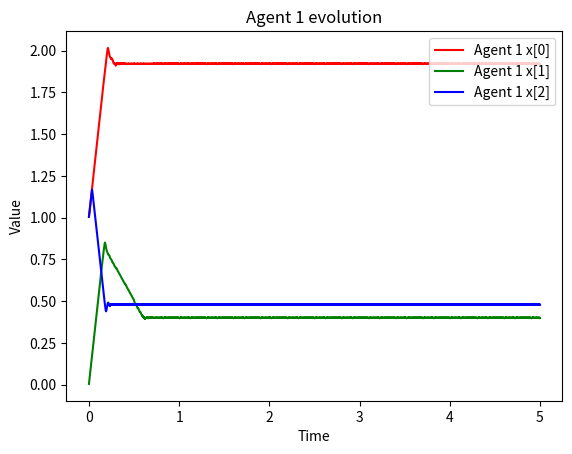
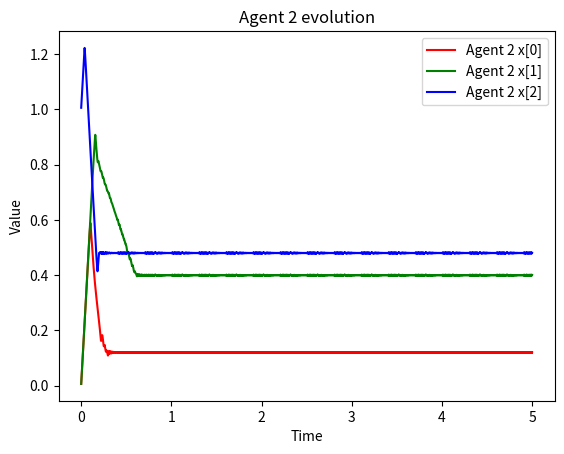
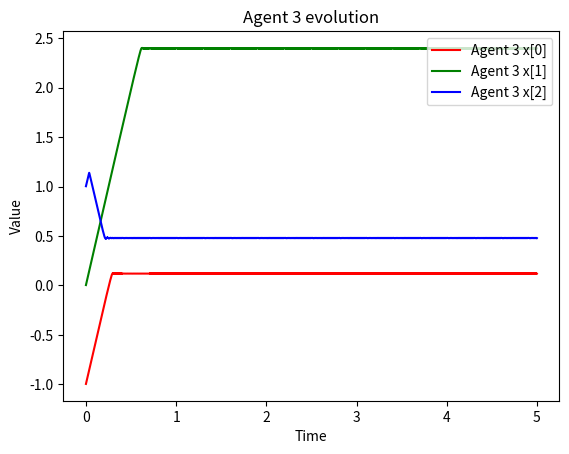
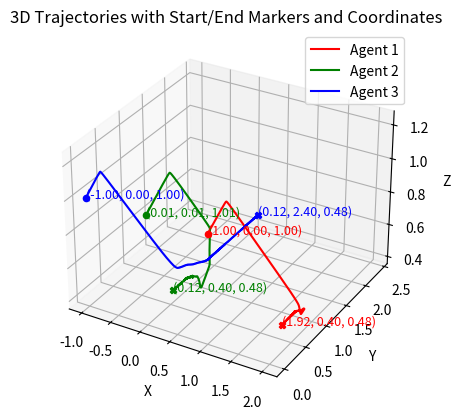

Write Python code to recreate these figures, in order.
import numpy as np
import matplotlib.pyplot as plt
from mpl_toolkits.mplot3d import Axes3D

class Simulation:
    """
    模拟车辆/代理系统的演化，包括更新动作、估计以及绘图展示。
    """
    def __init__(self):
        # ----- 系统参数 (严格保留原有设定) -----
        self.agent_count = 3
        self.dt = 1e-3
        self.epochs = 5000

        self.action_count = 6
        
        # 状态、动作初始值 (3 agents * 6 actions = 18 dims)
        self.action = np.array([0.1, 0.0, 0.1,
                                0.0, 0.0, 0.0,
                                0.0, 0.0, 0.1,
                                -0.0, -0.0, 0.0,
                                -0.1, 0.0, 0.1,
                                -0.0, 0.0, 0.0])*10
        
        self.estimate = np.zeros(self.agent_count*self.agent_count*self.action_count) 

        self.p = 0.5      
        self.q = 1.5

        # ----- 矩阵构造：预定义三种 3节点 拓扑用于切换 -----
        # 拓扑 1: 原有的全连接图
        self.adj1 = np.array([
            [0, 1, 1],
            [1, 0, 1],
            [1, 1, 0],
        ])
        # 拓扑 2: 链式图 (1-2-3)
        self.adj2 = np.array([
            [0, 1, 0],
            [1, 0, 1],
            [0, 1, 0],
        ])
        # 拓扑 3: 星型/部分断开图 (仅 1-3, 2-3)
        self.adj3 = np.array([
            [0, 0, 1],
            [0, 0, 1],
            [1, 1, 0],
        ])

        # 初始化赋值为拓扑 1
        self.adjacency_matrix = self.adj1
        self.laplacian_matrix = np.diag(self.adjacency_matrix.sum(axis=1)) - self.adjacency_matrix

        self.I = np.eye(self.agent_count)
        self.I2 = np.eye(self.agent_count**2)
        self.I3 = np.eye(self.agent_count*self.action_count)
        self.I4 = np.eye(self.action_count)
        self.digA = np.diag(self.adjacency_matrix.flatten())

        self.desire_position = np.array([3, 2, 1.2, 0, 0, 0,
                                         1.2, 2 , 1.2, 1, 1, 1,
                                         1.2, 4, 1.2, 0, 0, 0])
        
        delta11 = np.array([6, 5, 4])
        self.delta1 = np.kron(np.diag(delta11), self.I3)

        delta12 = np.array([4, 5, 5])
        self.delta2 = np.kron(np.diag(delta12), self.I3)

        delta13 = np.array([10, 8, 10,])
        self.delta3 = np.kron(np.diag(delta13), self.I3)

        delta = np.array([5, 6, 4])
        self.delta = np.kron(np.diag(delta), self.I4)

    @staticmethod
    def my_sign(values, power):
        powered = np.zeros(values.shape)
        for index, value in enumerate(values):
            abs_val = np.abs(value)
            powered[index] = (value / (abs_val + 1e-2)) * (abs_val ** power)
        return powered
    
    def update_topology(self, step):
        """
        每仿真 0.1s 切换一次拓扑图
        """
        cycle_length = int(0.1 / self.dt)  # 0.1s 对应的步数 (100)
        graph_idx = (step // cycle_length) % 3
        
        if graph_idx == 0:
            adj = self.adj1
        elif graph_idx == 1:
            adj = self.adj2
        else:
            adj = self.adj3
            
        # 重新计算依赖于当前拓扑的矩阵
        self.adjacency_matrix = adj
        self.laplacian_matrix = np.diag(adj.sum(axis=1)) - adj
        self.digA = np.diag(adj.flatten())

    def get_gradient(self, estimate, i):
        y_i = estimate[(self.action_count*self.agent_count)*i:(self.action_count*self.agent_count)*(i+1)] 
        x_i = y_i[self.action_count*i:self.action_count*(i+1)]
        graident = np.zeros(x_i.shape)
        p_i = self.desire_position[self.action_count*i:self.action_count*(i+1)]
        graident += (x_i - 2*p_i)
        
        y_sum = np.zeros(x_i.shape)
        # 这里将内层循环变量修改为 j，避免覆盖传入的智能体索引 i
        for j in range(self.agent_count):
            y_sum += y_i[self.action_count*j:self.action_count*(j+1)]
            
        graident += y_sum + x_i
        graident = graident/(self.agent_count)
        return graident

    def update(self, action, estimate, run_time):
        # 构建整体更新矩阵 M，结合拉普拉斯与辅助对角矩阵 (会随拓扑切换自动更新)
        M = np.kron(self.laplacian_matrix, self.I) + self.digA
        estimate_delta = np.kron(M, self.I4) @ (estimate - np.kron(np.ones(self.agent_count).T, action))
        estimate_update = (self.delta1 @ self.my_sign(estimate_delta, self.p) +
                           self.delta2 @ self.my_sign(estimate_delta, self.q) +
                           self.delta3 @ self.my_sign(estimate_delta, 0))

        # 计算梯度信息
        gradients = np.array([])
        for i in range(self.agent_count):
            gradients = np.concatenate((gradients, self.get_gradient(estimate, i)))
            
        action_update = self.delta @ self.my_sign(gradients, 0)
        return -action_update, -estimate_update

    def run(self):
        time_list = []
        action_history = []
        estimate_history = []
        
        for i in range(self.epochs):
            # 每步更新或切换拓扑
            self.update_topology(i)
            
            current_time = i * self.dt
            act_update, est_update = self.update(self.action, self.estimate, current_time)
            self.action = self.action + act_update * self.dt
            self.estimate = self.estimate + est_update * self.dt

            time_list.append(current_time)
            action_history.append(self.action.copy())
            estimate_history.append(self.estimate.copy())

            if i % 100 == 0:
                print(f"epochs {i}/{self.epochs}")
        
        action_history = np.array(action_history)

        self._plot_actions(time_list, action_history)
        self._plot_3d(action_history)

    def _plot_actions(self, time_list, action_history):
        colors = ['red', 'green', 'blue', 'yellow', 'purple', 'cyan']
        for agent in range(self.agent_count):
            plt.clf()
            for dim in range(3):
                plt.plot(time_list, action_history[:, agent * self.action_count + dim],
                         label=f'Agent {agent+1} x[{dim}]',
                         color=colors[dim % len(colors)])
            plt.xlabel("Time")
            plt.ylabel("Value")
            plt.legend(loc='upper right')
            plt.title(f"Agent {agent+1} evolution")
            plt.savefig(f'action_dimension_{agent+1}.png')

    def _plot_3d(self, action_history):
        colors = ['red', 'green', 'blue', 'yellow', 'purple', 'cyan']
        fig = plt.figure()
        ax = fig.add_subplot(111, projection='3d')
        
        for agent in range(self.agent_count):
            x = action_history[:, agent * self.action_count + 0]
            y = action_history[:, agent * self.action_count + 1]
            z = action_history[:, agent * self.action_count + 2]
            
            ax.plot(x, y, z, color=colors[agent], label=f'Agent {agent+1}')
            
            ax.scatter(x[0], y[0], z[0], color=colors[agent], marker='o', s=20)
            ax.text(x[0], y[0], z[0], f'({x[0]:.2f}, {y[0]:.2f}, {z[0]:.2f})', fontsize=9, color=colors[agent])
            
            ax.scatter(x[-1], y[-1], z[-1], color=colors[agent], marker='X', s=20)
            ax.text(x[-1], y[-1], z[-1], f'({x[-1]:.2f}, {y[-1]:.2f}, {z[-1]:.2f})', fontsize=9, color=colors[agent])
        
        ax.set_xlabel('X')
        ax.set_ylabel('Y')
        ax.set_zlabel('Z')
        ax.set_title('3D Trajectories with Start/End Markers and Coordinates')
        ax.legend(loc='upper right')
        plt.savefig('3d_trajectory.png')

if __name__ == "__main__":
    sim = Simulation()
    sim.run()
